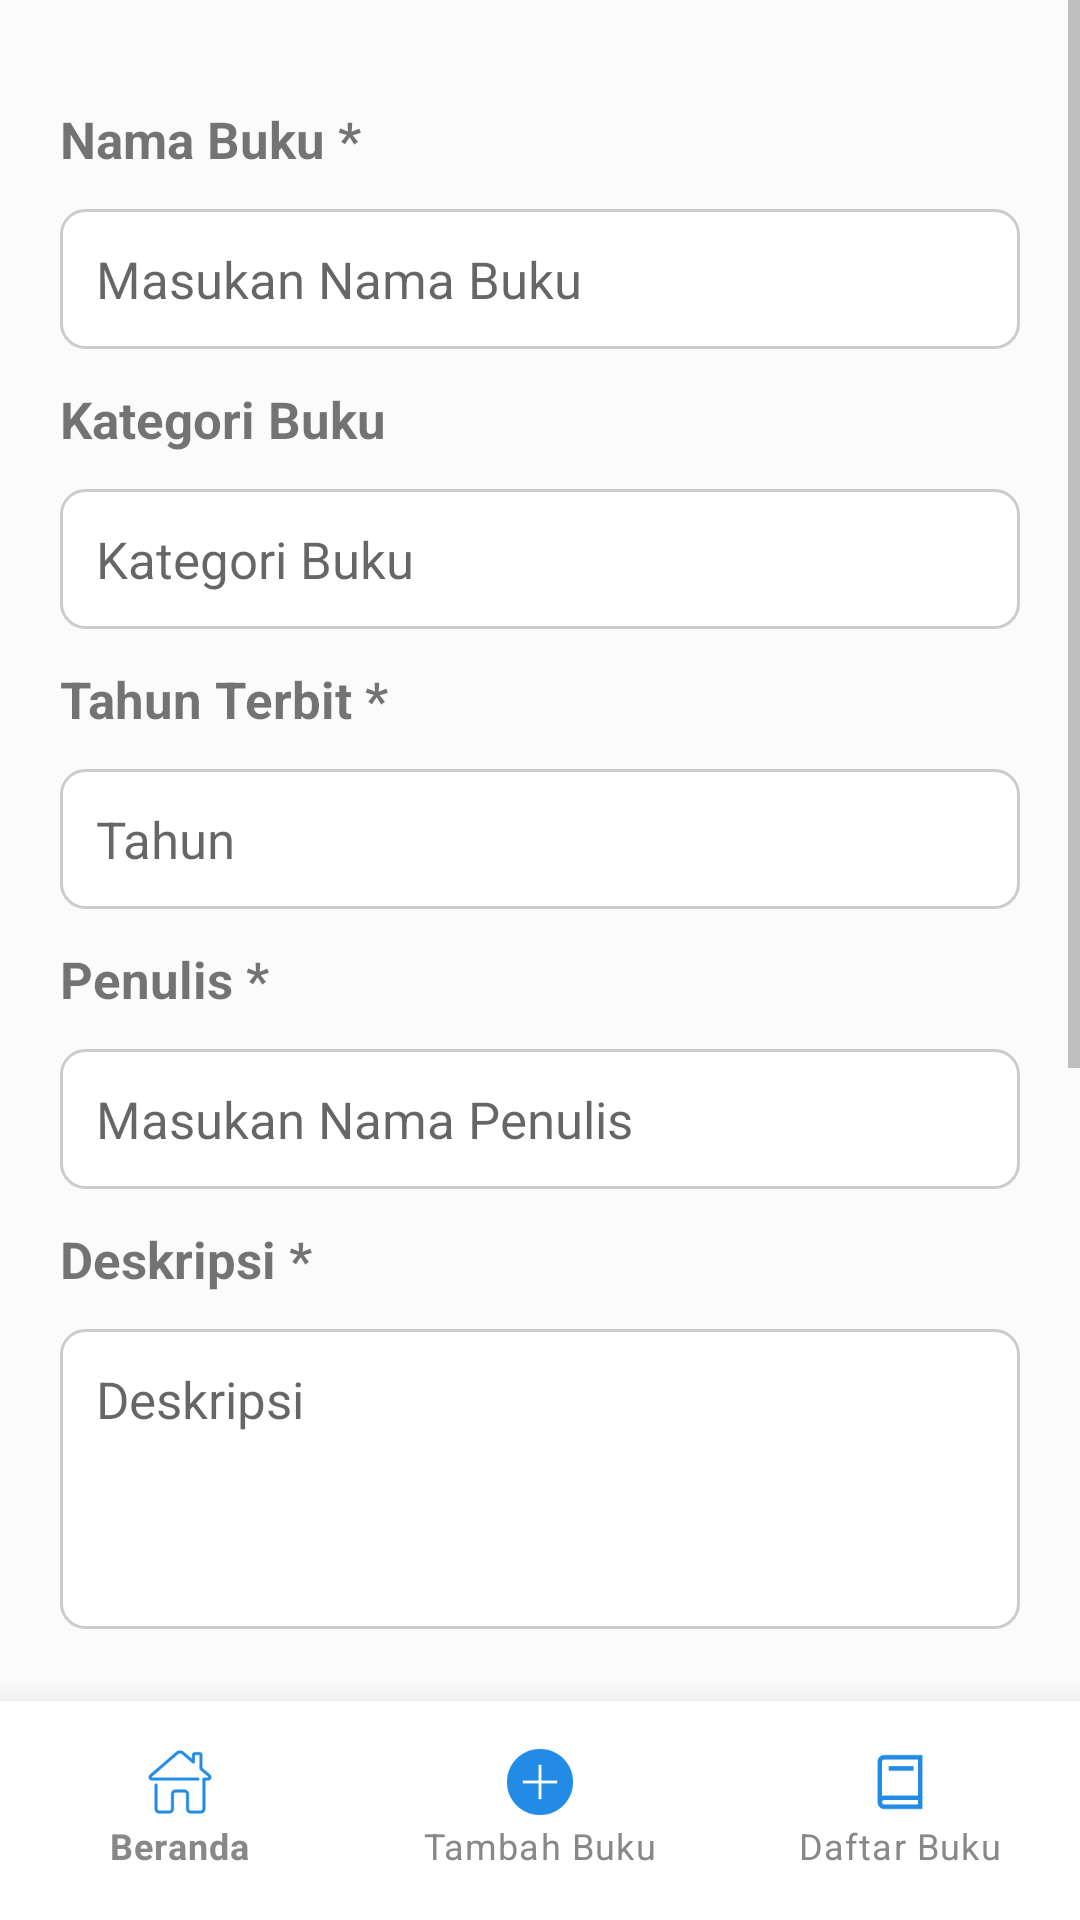

Write the Android layout XML for this screen, with the resource values it uses.
<!-- AndroidManifest.xml: application theme Theme.Katalogku -->
<!-- res/layout/activity_edit_buku.xml -->
<?xml version="1.0" encoding="utf-8"?>
<LinearLayout xmlns:android="http://schemas.android.com/apk/res/android"
    xmlns:app="http://schemas.android.com/apk/res-auto"
    xmlns:tools="http://schemas.android.com/tools"
    android:id="@+id/TambahBuku"
    android:layout_width="match_parent"
    android:layout_height="match_parent"
    android:background="#FBFBFB"
    android:orientation="vertical">

    <LinearLayout
        android:layout_width="match_parent"
        android:layout_height="0dp"
        android:layout_weight="1"
        android:orientation="vertical">

        <ScrollView
            android:layout_width="match_parent"
            android:layout_height="match_parent">

            <LinearLayout
                android:layout_width="match_parent"
                android:layout_height="wrap_content"
                android:paddingTop="35dp"
                android:paddingStart="20dp"
                android:paddingEnd="20dp"
                android:orientation="vertical">

                <TextView
                    android:layout_width="match_parent"
                    android:layout_height="wrap_content"
                    android:text="Nama Buku *"
                    android:textSize="17dp"
                    android:textStyle="bold"
                    android:layout_marginBottom="12dp" />

                <EditText
                    android:id="@+id/inputNamaBuku"
                    android:layout_width="match_parent"
                    android:layout_height="wrap_content"
                    android:hint="Masukan Nama Buku"
                    android:background="@drawable/edittext_background"
                    android:padding="12dp"
                    android:textSize="17dp"
                    android:layout_marginBottom="12dp" />

                <TextView
                    android:layout_width="match_parent"
                    android:layout_height="wrap_content"
                    android:text="Kategori Buku"
                    android:textSize="17dp"
                    android:textStyle="bold"
                    android:layout_marginBottom="12dp" />

                <EditText
                    android:id="@+id/inputKategori"
                    android:layout_width="match_parent"
                    android:layout_height="wrap_content"
                    android:hint="Kategori Buku"
                    android:background="@drawable/edittext_background"
                    android:padding="12dp"
                    android:textSize="17dp"
                    android:enabled="false"
                    android:layout_marginBottom="12dp" />

                <TextView
                    android:layout_width="match_parent"
                    android:layout_height="wrap_content"
                    android:text="Tahun Terbit *"
                    android:textSize="17dp"
                    android:textStyle="bold"
                    android:layout_marginBottom="12dp" />

                <EditText
                    android:id="@+id/inputTahun"
                    android:layout_width="match_parent"
                    android:layout_height="wrap_content"
                    android:hint="Tahun"
                    android:inputType="number"
                    android:background="@drawable/edittext_background"
                    android:padding="12dp"
                    android:textSize="17dp"
                    android:layout_marginBottom="12dp" />

                <TextView
                    android:layout_width="match_parent"
                    android:layout_height="wrap_content"
                    android:text="Penulis *"
                    android:textSize="17dp"
                    android:textStyle="bold"
                    android:layout_marginBottom="12dp" />

                <EditText
                    android:id="@+id/inputPenulis"
                    android:layout_width="match_parent"
                    android:layout_height="wrap_content"
                    android:hint="Masukan Nama Penulis"
                    android:background="@drawable/edittext_background"
                    android:padding="12dp"
                    android:textSize="17dp"
                    android:layout_marginBottom="12dp" />

                <TextView
                    android:layout_width="match_parent"
                    android:layout_height="wrap_content"
                    android:text="Deskripsi *"
                    android:textSize="17dp"
                    android:textStyle="bold"
                    android:layout_marginBottom="12dp" />

                <EditText
                    android:id="@+id/inputDeskripsi"
                    android:layout_width="match_parent"
                    android:layout_height="100dp"
                    android:hint="Deskripsi"
                    android:gravity="top"
                    android:background="@drawable/edittext_background"
                    android:padding="12dp"
                    android:textSize="17dp"
                    android:layout_marginBottom="12dp" />

                <TextView
                    android:layout_width="match_parent"
                    android:layout_height="wrap_content"
                    android:text="Foto Cover Buku *"
                    android:textSize="17dp"
                    android:textStyle="bold"
                    android:layout_marginBottom="12dp" />

                <FrameLayout
                    android:id="@+id/frameLayoutImagePicker"
                    android:layout_width="150dp"
                    android:layout_height="200dp"
                    android:background="@drawable/edittext_background"
                    android:layout_gravity=""
                    android:layout_marginBottom="24dp">

                    <ImageView
                        android:id="@+id/imgPreviewCover"
                        android:layout_width="match_parent"
                        android:layout_height="match_parent"
                        android:scaleType="centerCrop"
                        android:visibility="gone"
                        tools:src="@drawable/buku" /> <TextView
                    android:id="@+id/txtChooseFile"
                    android:layout_width="wrap_content"
                    android:layout_height="wrap_content"
                    android:layout_gravity="center"
                    android:text="Pilih File Gambar"
                    android:textColor="#888888"
                    android:textSize="14sp" />
                </FrameLayout>


                <LinearLayout
                    android:layout_width="match_parent"
                    android:layout_height="wrap_content"
                    android:orientation="horizontal"
                    android:gravity="center"
                    android:layout_marginTop="16dp">

                    <Button
                        android:id="@+id/btnSubmit"
                        android:layout_width="0dp"
                        android:layout_height="wrap_content"
                        android:layout_weight="1"
                        android:text="Edit"
                        android:backgroundTint="#0066FF"
                        android:textColor="@android:color/white"
                        android:layout_marginEnd="8dp" />

                    <Button
                        android:id="@+id/btnCancel"
                        android:layout_width="0dp"
                        android:layout_height="wrap_content"
                        android:layout_weight="1"
                        android:text="Cancel"
                        android:backgroundTint="#D32F2F"
                        android:textColor="@android:color/white"
                        android:layout_marginStart="8dp" />
                </LinearLayout>

            </LinearLayout>
        </ScrollView>
    </LinearLayout>

    <com.google.android.material.bottomnavigation.BottomNavigationView
        android:id="@+id/bottomNavigationView"
        android:layout_width="match_parent"
        android:layout_height="wrap_content"
        android:layout_gravity="bottom"
        android:background="@drawable/top_shadow"
        android:paddingTop="15dp"
        android:paddingBottom="10dp"
        app:itemIconTint="@color/nav_item_color"
        app:itemTextColor="@color/nav_item_color"
        app:labelVisibilityMode="labeled"
        app:menu="@menu/bottom_nav_menu" />

</LinearLayout>
<!-- resources referenced by this layout -->
<resources>
  <!-- drawable buku: png bitmap (drawable, 27382 bytes) -->
  <!-- drawable edittext_background (drawable) -->
  <?xml version="1.0" encoding="utf-8"?>
  <shape xmlns:android="http://schemas.android.com/apk/res/android"
      android:shape="rectangle">
      <solid android:color="@android:color/white"/>
      <stroke android:width="1dp" android:color="#CCCCCC"/>
      <corners android:radius="8dp"/>
  
  </shape>
  <!-- drawable top_shadow (drawable) -->
  <layer-list xmlns:android="http://schemas.android.com/apk/res/android">
      
      <item android:top="0dp" android:left="0dp" android:right="0dp" android:bottom="8dp">
          <shape android:shape="rectangle">
              <gradient
                  android:startColor="#22000000"
                  android:endColor="#00000000"
                  android:angle="90" />
          </shape>
      </item>
  
      
      <item android:top="0dp" android:left="0dp" android:right="0dp" android:bottom="4dp">
          <shape android:shape="rectangle">
              <gradient
                  android:startColor="#44000000"
                  android:endColor="#00000000"
                  android:angle="90" />
          </shape>
      </item>
  
      
      <item android:top="8dp">
          <shape android:shape="rectangle">
              <solid android:color="@android:color/white" />
          </shape>
      </item>
  </layer-list>
  <style name="Theme.Katalogku" parent="Theme.MaterialComponents.DayNight.NoActionBar">
          <item name="colorPrimary">@color/blue</item>
          <item name="colorOnPrimary">@android:color/white</item> <item name="android:colorBackground">@color/light_background</item>
          <item name="colorSurface">@color/light_surface</item>
          <item name="colorOnSurface">@color/black</item> <item name="android:textColorPrimary">@color/black</item>
          <item name="android:textColorSecondary">@color/dark_gray</item>
  
          <item name="android:statusBarColor">@color/light_status_bar</item>
          <item name="android:navigationBarColor">@color/light_navigation_bar</item>
  
          <item name="cardBackgroundColor">@color/light_card_background</item>
  
      </style>
  <color name="blue">#2196F3</color>
  <color name="light_background">#FBFBFB</color>
  <color name="light_surface">#FFFFFF</color>
  <color name="black">#FF000000</color>
  <color name="dark_gray">#888888</color>
  <color name="light_status_bar">#FBFBFB</color>
  <color name="light_navigation_bar">#FFFFFF</color>
  <color name="light_card_background">#FFFFFF</color>
</resources>
